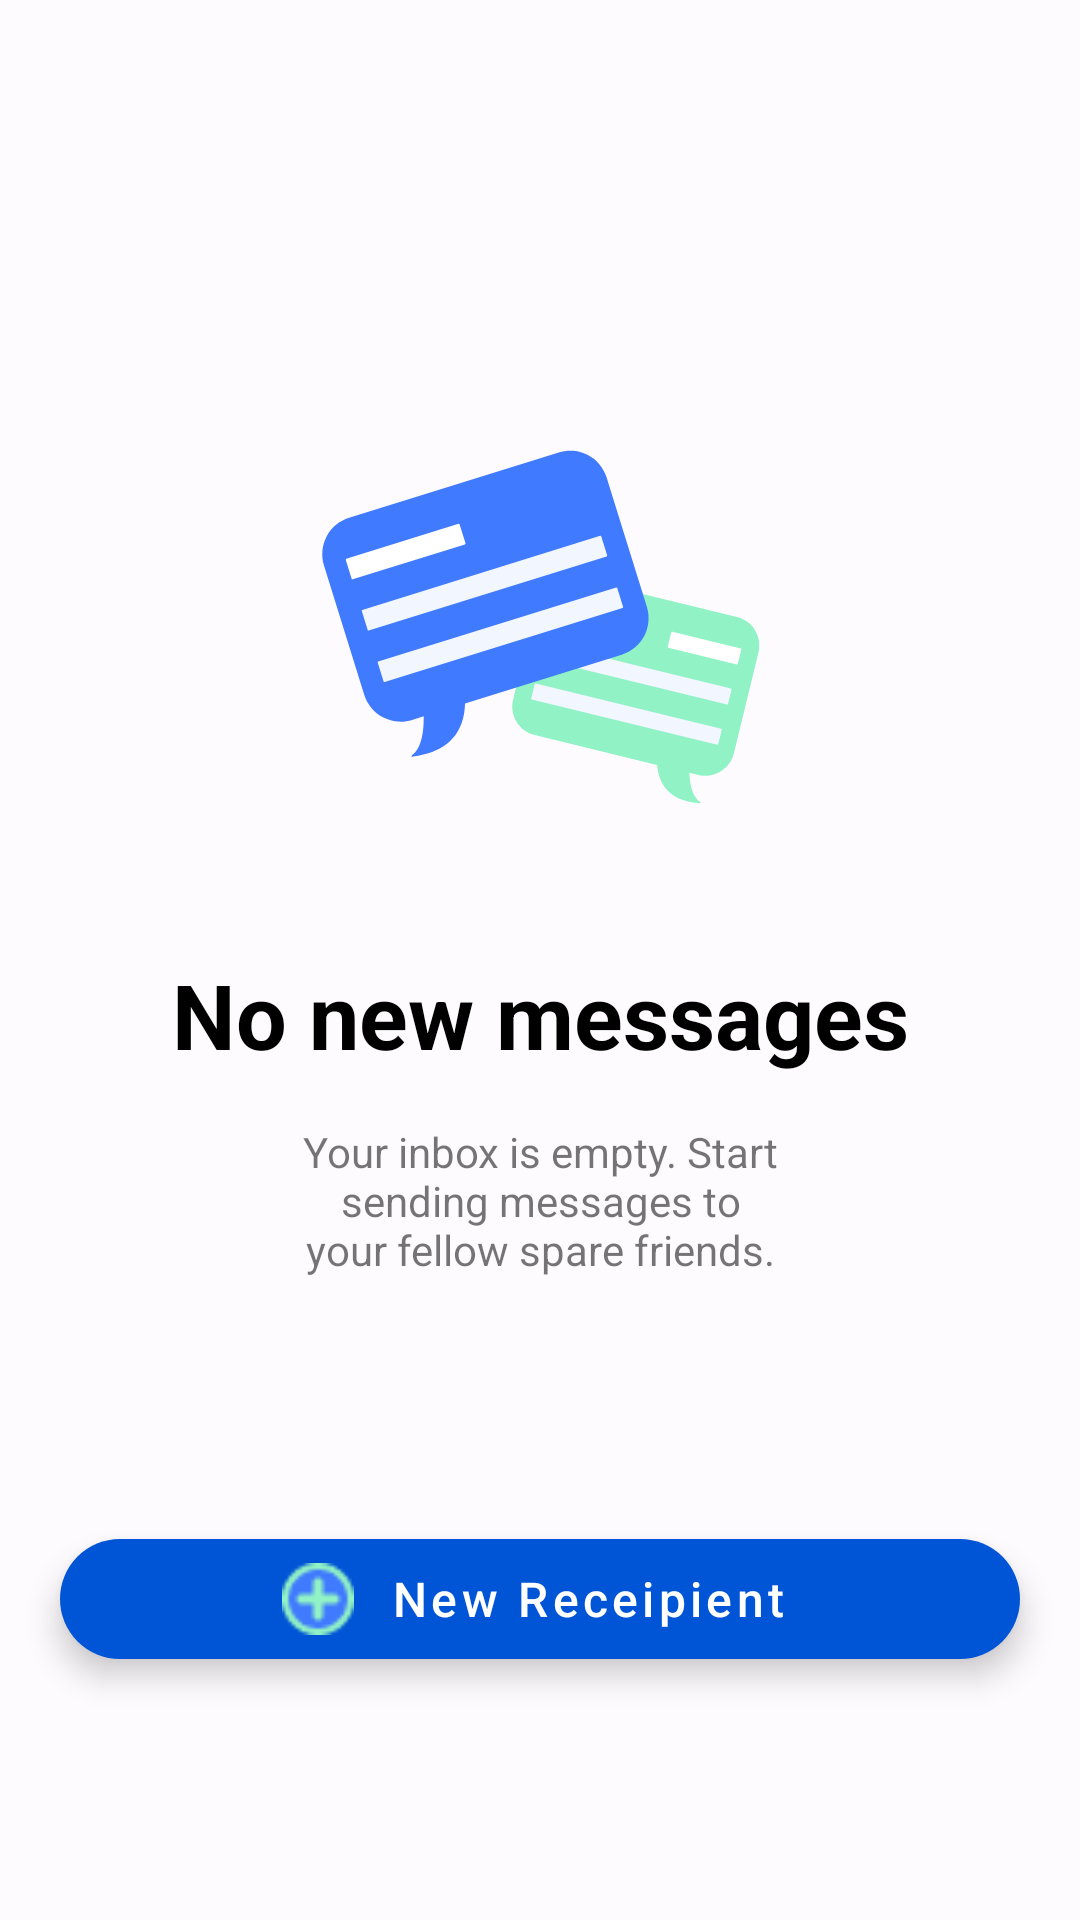

This screen was rendered from an Android layout file. Write that file and the resources it references.
<!-- AndroidManifest.xml: application theme Theme.Spare.Light -->
<!-- res/layout/fragment_chat.xml -->
<?xml version="1.0" encoding="utf-8"?>
<androidx.constraintlayout.widget.ConstraintLayout
    xmlns:android="http://schemas.android.com/apk/res/android"
    xmlns:app="http://schemas.android.com/apk/res-auto"
    xmlns:tools="http://schemas.android.com/tools"
    android:layout_width="match_parent"
    android:layout_height="match_parent"
    tools:context=".ui.main.chat.ChatFragment">

    <ImageView
        android:id="@+id/imageView3"
        android:layout_width="wrap_content"
        android:layout_height="wrap_content"
        android:layout_marginTop="150dp"
        android:contentDescription="@null"
        android:src="@drawable/ico_msg"
        app:layout_constraintEnd_toEndOf="parent"
        app:layout_constraintStart_toStartOf="parent"
        app:layout_constraintTop_toTopOf="parent" />

    <TextView
        android:id="@+id/textView14"
        android:layout_width="wrap_content"
        android:layout_height="wrap_content"
        android:layout_marginTop="50dp"
        android:text="@string/no_new_messages"
        android:textColor="@color/black"
        android:textSize="30sp"
        android:textStyle="bold"
        app:layout_constraintEnd_toEndOf="@+id/imageView3"
        app:layout_constraintStart_toStartOf="@+id/imageView3"
        app:layout_constraintTop_toBottomOf="@+id/imageView3" />

    <TextView
        android:id="@+id/textView15"
        android:layout_width="wrap_content"
        android:layout_height="wrap_content"
        android:layout_marginTop="16dp"
        android:gravity="center"
        android:maxEms="10"
        android:maxLines="3"
        android:text="@string/empty_inbox_msg"
        app:layout_constraintEnd_toEndOf="@+id/textView14"
        app:layout_constraintHorizontal_bias="0.497"
        app:layout_constraintStart_toStartOf="@+id/textView14"
        app:layout_constraintTop_toBottomOf="@+id/textView14" />

    <com.google.android.material.floatingactionbutton.ExtendedFloatingActionButton
        android:id="@+id/floatingActionButton"
        style="@style/ExtendedFloatingActionButtonStyle"
        android:layout_width="match_parent"
        android:layout_height="40dp"
        android:layout_margin="20dp"
        android:layout_marginBottom="56dp"
        android:clickable="true"
        android:focusable="true"
        android:gravity="center"
        android:text="@string/new_receipient"
        app:layout_constraintBottom_toBottomOf="parent"
        app:layout_constraintEnd_toEndOf="parent"
        app:layout_constraintHorizontal_bias="1.0"
        app:layout_constraintStart_toStartOf="parent"
        app:layout_constraintTop_toBottomOf="@+id/textView15" />
</androidx.constraintlayout.widget.ConstraintLayout>
<!-- resources referenced by this layout -->
<resources>
  <color name="black">#000000</color>
  <string name="empty_inbox_msg">Your inbox is empty. Start sending messages to your fellow spare friends.</string>
  <string name="new_receipient">New Receipient</string>
  <string name="no_new_messages">No new messages</string>
  <style name="ExtendedFloatingActionButtonStyle" parent="Widget.Material3.ExtendedFloatingActionButton.Icon.Primary">
          <item name="backgroundTint">@color/md_theme_light_primary</item>
          <item name="android:textColor">@color/md_theme_light_onPrimary</item>
          <item name="icon">@drawable/ico_add_btn</item>
          <item name="iconTint">@null</item>
          <item name="iconGravity">textStart</item>
          <item name="android:textAppearance">@style/ButtonTextAppearance</item>
  
      </style>
  <color name="md_theme_light_primary">#0054D6</color>
  <color name="md_theme_light_onPrimary">#FFFFFF</color>
  <style name="ButtonTextAppearance" parent="TextAppearance.MaterialComponents.Button">
          <item name="android:textSize">16sp</item>
          <item name="textAllCaps">false</item>
      </style>
  <color name="md_theme_light_primaryContainer">#DAE1FF</color>
  <color name="md_theme_light_onPrimaryContainer">#001849</color>
  <color name="md_theme_light_secondary">#407AFF</color>
  <color name="md_theme_light_onSecondary">#FFFFFF</color>
  <color name="md_theme_light_secondaryContainer">#DDE2F9</color>
  <color name="md_theme_light_onSecondaryContainer">#151B2C</color>
  <color name="md_theme_light_tertiary">#735471</color>
  <color name="md_theme_light_onTertiary">#FFFFFF</color>
  <color name="md_theme_light_tertiaryContainer">#FFD6F9</color>
  <color name="md_theme_light_onTertiaryContainer">#2B122B</color>
  <color name="md_theme_light_error">#BA1A1A</color>
  <color name="md_theme_light_errorContainer">#FFDAD6</color>
  <color name="md_theme_light_onError">#FFFFFF</color>
  <color name="md_theme_light_onErrorContainer">#410002</color>
  <color name="md_theme_light_background">#FEFBFF</color>
  <color name="md_theme_light_onBackground">#1B1B1F</color>
  <color name="md_theme_light_surface">#FEFBFF</color>
  <color name="md_theme_light_onSurface">#1B1B1F</color>
  <color name="md_theme_light_surfaceVariant">#E2E2EC</color>
  <color name="md_theme_light_onSurfaceVariant">#45464F</color>
  <color name="md_theme_light_outline">#757680</color>
  <color name="md_theme_light_inverseOnSurface">#F2F0F4</color>
  <color name="md_theme_light_inverseSurface">#303034</color>
  <color name="md_theme_light_inversePrimary">#B3C5FF</color>
  <style name="CustomTextInputLayoutStyle" parent="Widget.MaterialComponents.TextInputLayout.OutlinedBox">
          <item name="boxStrokeColor">#87898E</item>
          <item name="boxBackgroundColor">@color/md_theme_light_background</item>
          <item name="boxStrokeWidth">2dp</item>
          <item name="boxCornerRadiusBottomEnd">8dp</item>
          <item name="boxCornerRadiusBottomStart">8dp</item>
          <item name="boxCornerRadiusTopEnd">8dp</item>
          <item name="boxCornerRadiusTopStart">8dp</item>
      </style>
  <style name="MaterialButtonStyle" parent="Widget.Material3.Button.ElevatedButton">
          <item name="backgroundTint">@color/md_theme_light_primary</item>
          <item name="android:textColor">@color/md_theme_light_onPrimary</item>
          <item name="android:textAppearance">@style/ButtonTextAppearance</item>
      </style>
  <style name="AppTheme.Toolbar" parent="Widget.MaterialComponents.Toolbar">
          <item name="titleMarginStart">120dp</item>
          <item name="navigationIconTint">@color/md_theme_light_onPrimary</item>
      </style>
</resources>
